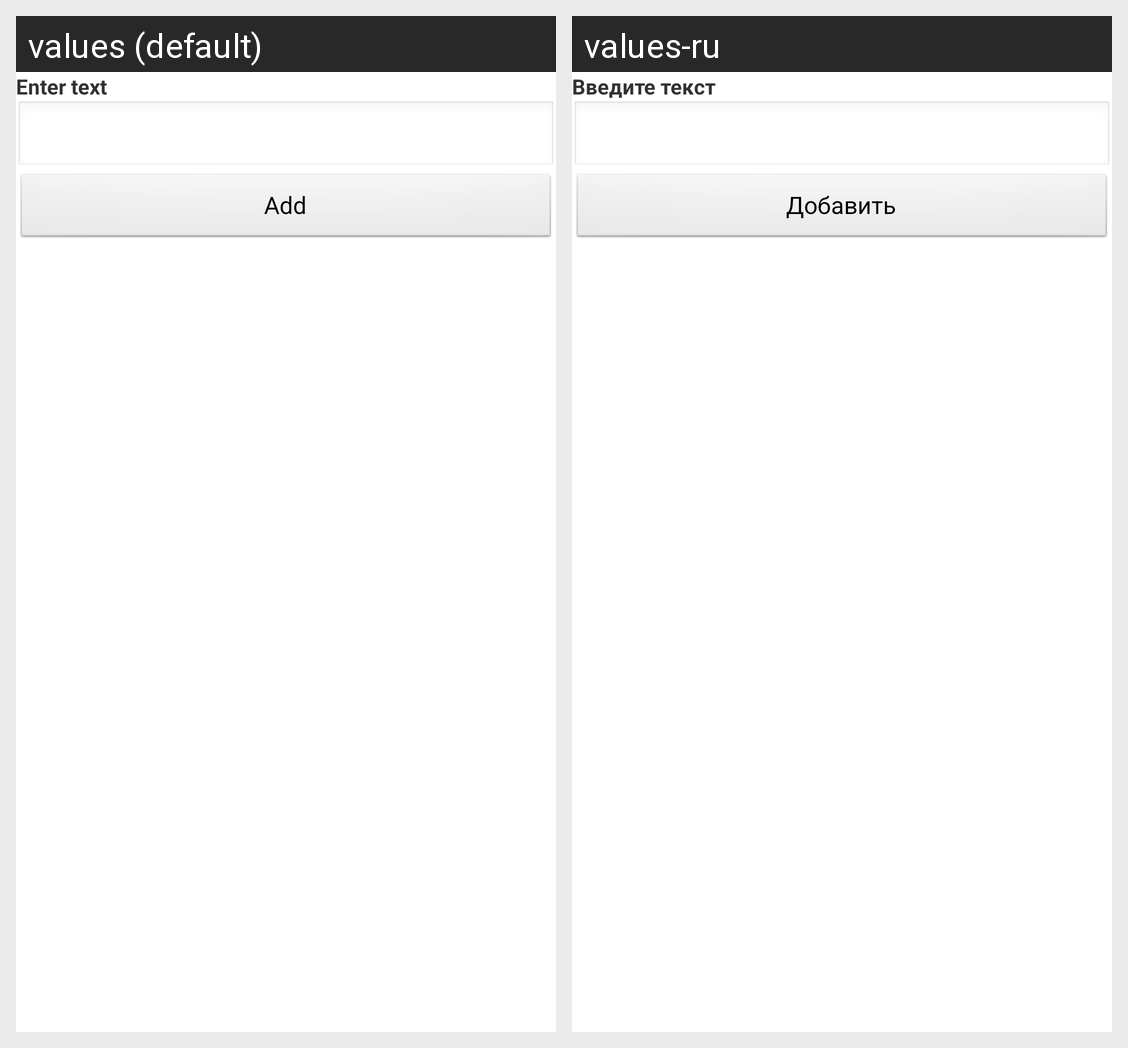

For this localized Android screen grid, give each drawn string resource with its value in every locale shown.
Android screen res/layout/tracker_poi_text_panel.xml rendered under 2 locales, left to right: values (default), values-ru. Device: Nexus 5 (rendered at 1080×1920; each locale shown at half size, 540×960, under a caption strip naming it); theme Theme.Base.
Strings drawn on this screen, with the default value and each locale's value (text and hints the layout hard-codes, and strings that could not be matched under every locale, appear in the picture but are not listed):

SEnterText
  values: Enter text
  values-ru: Введите текст

SAdd
  values: Add
  values-ru: Добавить
